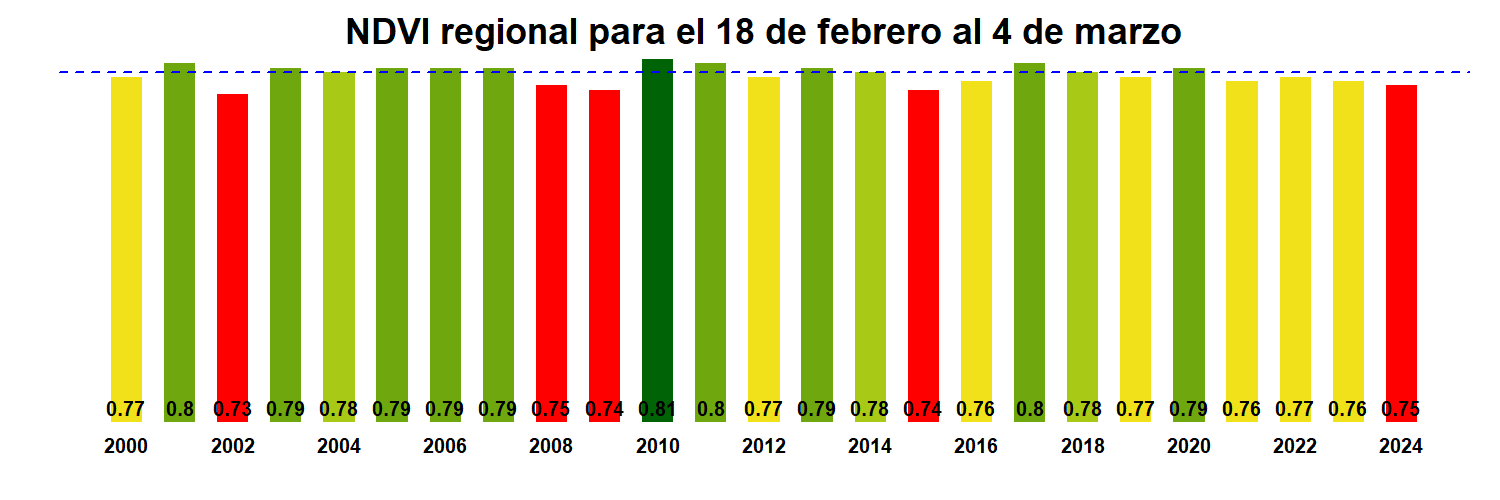

The file beside this chart, header and first rows:
, x
R10.MOD13Q1.A2000049.061.250m.16.days.ND…, 0.77
R10.MOD13Q1.A2001049.061.250m.16.days.ND…, 0.8
R10.MOD13Q1.A2002049.061.250m.16.days.ND…, 0.73
R10.MOD13Q1.A2003049.061.250m.16.days.ND…, 0.79
R10.MOD13Q1.A2004049.061.250m.16.days.ND…, 0.78
R10.MOD13Q1.A2005049.061.250m.16.days.ND…, 0.79
R10.MOD13Q1.A2006049.061.250m.16.days.ND…, 0.79
R10.MOD13Q1.A2007049.061.250m.16.days.ND…, 0.79
R10.MOD13Q1.A2008049.061.250m.16.days.ND…, 0.75
R10.MOD13Q1.A2009049.061.250m.16.days.ND…, 0.74
R10.MOD13Q1.A2010049.061.250m.16.days.ND…, 0.81
R10.MOD13Q1.A2011049.061.250m.16.days.ND…, 0.8
R10.MOD13Q1.A2012049.061.250m.16.days.ND…, 0.77
R10.MOD13Q1.A2013049.061.250m.16.days.ND…, 0.79
R10.MOD13Q1.A2014049.061.250m.16.days.ND…, 0.78
R10.MOD13Q1.A2015049.061.250m.16.days.ND…, 0.74
R10.MOD13Q1.A2016049.061.250m.16.days.ND…, 0.76
R10.MOD13Q1.A2017049.061.250m.16.days.ND…, 0.8
R10.MOD13Q1.A2018049.061.250m.16.days.ND…, 0.78
R10.MOD13Q1.A2019049.061.250m.16.days.ND…, 0.77
R10.MOD13Q1.A2020049.061.250m.16.days.ND…, 0.79
R10.MOD13Q1.A2021049.061.250m.16.days.ND…, 0.76
R10.MOD13Q1.A2022049.061.250m.16.days.ND…, 0.77
R10.MOD13Q1.A2023049.061.250m.16.days.ND…, 0.76
R10.MOD13Q1.A2024049.061.250m.16.days.ND…, 0.75
